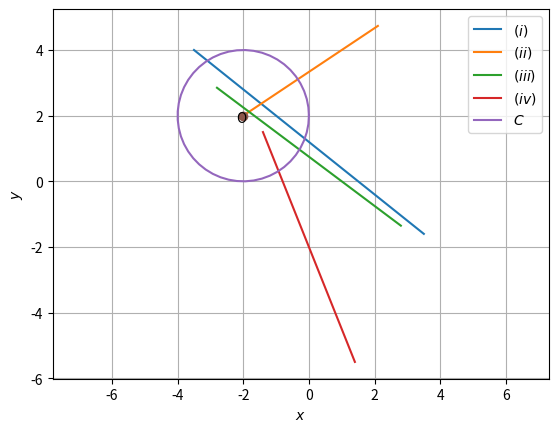

Write the Python code that produced this figure.

import numpy as np
import matplotlib.pyplot as plt

def line_dir_pt(m,A,k1,k2):
  len =10
  x_AB = np.zeros((2,len))
  lam_1 = np.linspace(k1,k2,len)
  for i in range(len):
    temp1 = A + lam_1[i]*m
    x_AB[:,i]= temp1.T
  return x_AB

def y_icept(n,c):
	A = np.zeros(2)
	m_y = np.array([0,1])
	A[0] = 0
	A[1] = c/(n@m_y)
	return A
  
len = 50
omat = np.array([[0,1],[-1,0]]) 


P = np.array([-2,4]) 
Q = np.array([0,2]) 

mat = np.array([[0,1],[1,-1]])
c =  np.array([2,-4]) 

O = np.linalg.inv(mat)@c
r = np.linalg.norm(O-P)

print("Centre = ",end=" ")
print(O)
print("Radius = ",end=" ")
print(r)

#(i)
n_1 =  np.array([4,5]) 
c_1 =  6

#(ii)
n_2 =  np.array([2,-3]) 
c_2 =  -10

#(iii)
n_3 =  np.array([3,4]) 
c_3 =  3

#(iv)
n_4 =  np.array([5,2]) 
c_4 =  -4

if n_1@O == c_1:
	print('(i) is  a diameter')
else:
	print('(i) is not a diameter')

if n_2@O == c_2:
	print('(ii) is a diameter')
else:
	print('(ii) is not a diameter')

if n_3@O == c_3:
	print('(iii) is  a diameter')
else:
	print('(iii) is not a diameter')

if n_4@O == c_4:
	print('(iv) is  a diameter')
else:
	print('(iv) is not a diameter')


m_1 = omat@n_1
A_1 = y_icept(n_1,c_1)

m_2 = omat@n_2
A_2 =  y_icept(n_2,c_2)

m_3 = omat@n_3
A_3 =  y_icept(n_3,c_3)

m_4 = omat@n_4
A_4 =  y_icept(n_4,c_4)

k1=-0.7
k2=0.7

x_1= line_dir_pt(m_1,A_1,k1,k2)
x_2= line_dir_pt(m_2,A_2,k1,k2)
x_3= line_dir_pt(m_3,A_3,k1,k2)
x_4= line_dir_pt(m_4,A_4,k1,k2)


theta = np.linspace(0,2*np.pi,len)
x_circ = np.zeros((2,len))
x_circ[0,:] = r*np.cos(theta)
x_circ[1,:] = r*np.sin(theta)
x_circ = (x_circ.T + O).T


plt.plot(x_1[0,:],x_1[1,:],label='$(i)$')
plt.plot(x_2[0,:],x_2[1,:],label='$(ii)$')
plt.plot(x_3[0,:],x_3[1,:],label='$(iii)$')
plt.plot(x_4[0,:],x_4[1,:],label='$(iv)$')
plt.plot(x_circ[0,:],x_circ[1,:],label='$C$')
plt.plot(O[0], O[1], 'o')
plt.text(O[0] * (1 + 0.1), O[1] * (1 - 0.1) , 'O')



plt.xlabel('$x$')
plt.ylabel('$y$')
plt.legend(loc='best')
plt.grid() 
plt.axis('equal')

plt.show()



